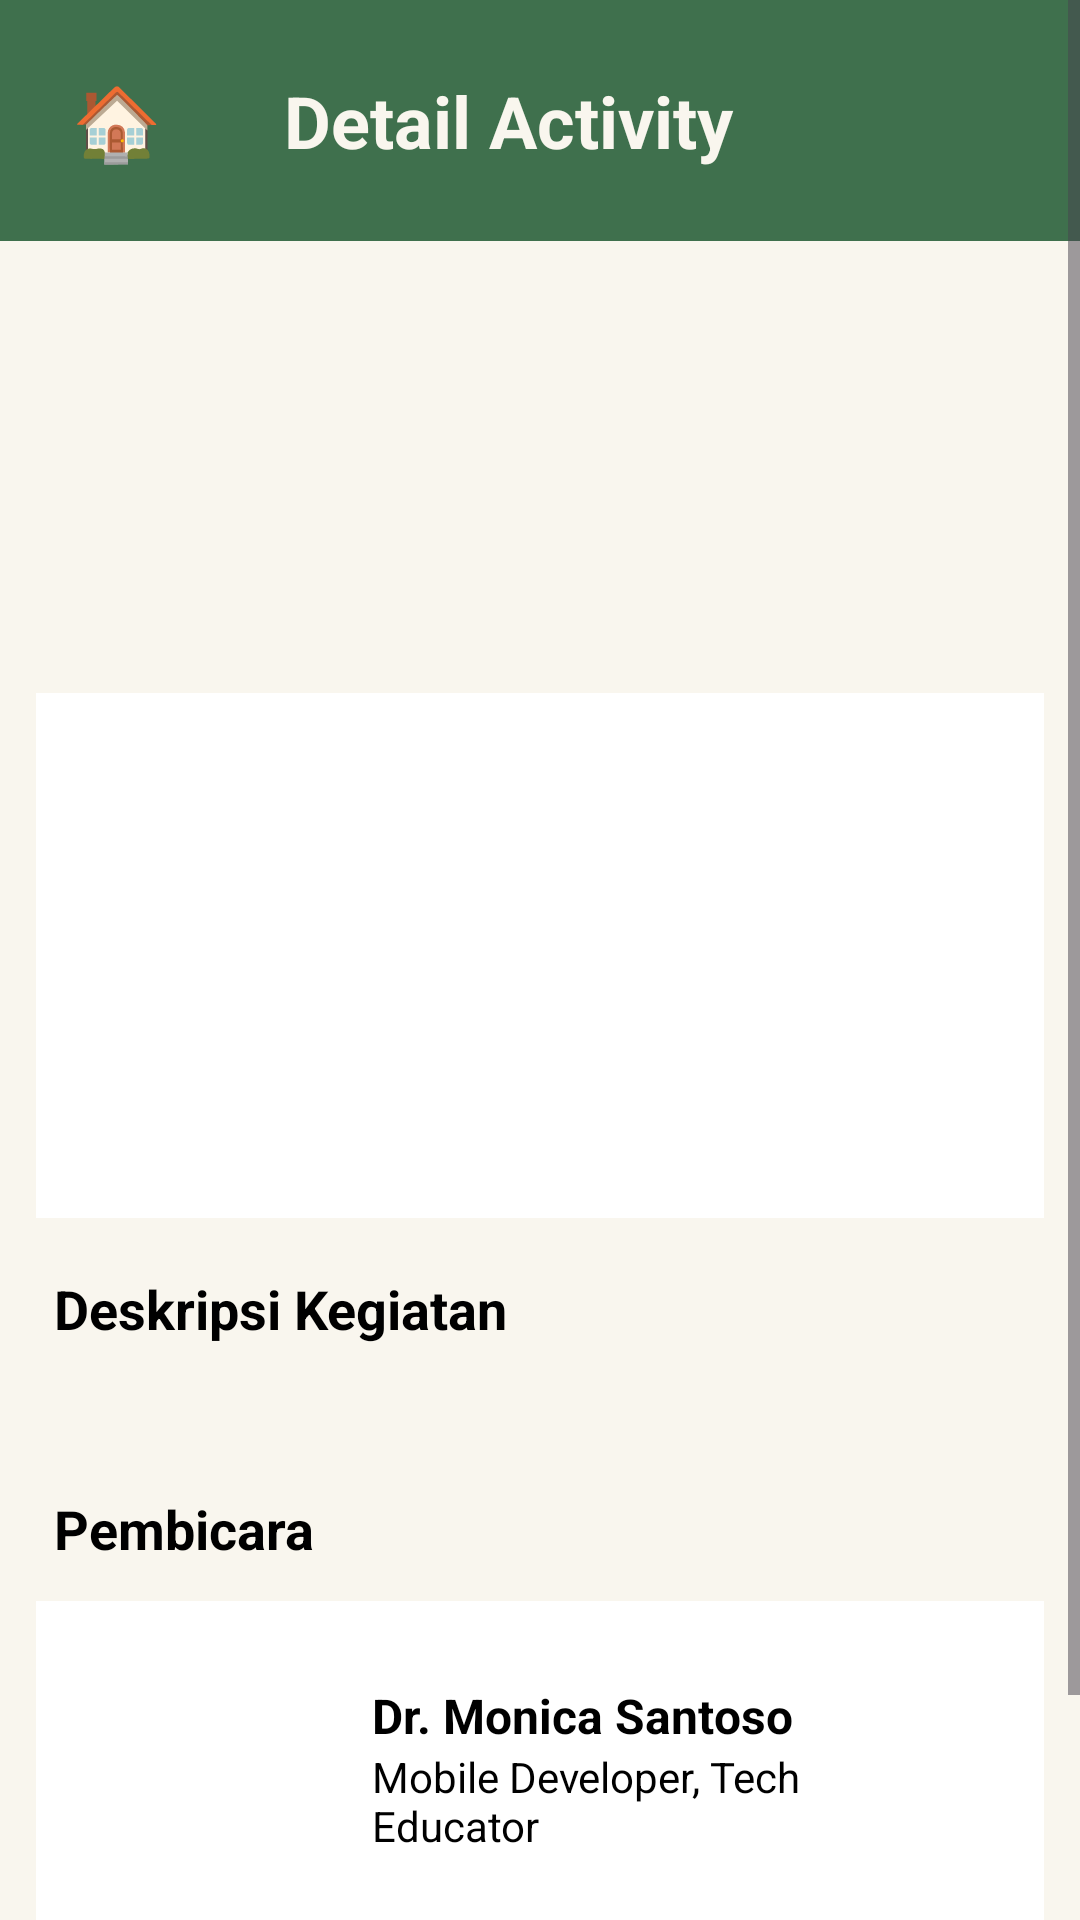

The Android layout XML behind this screen, and the referenced resources:
<!-- AndroidManifest.xml: application theme Theme.LatihanUTSPart1 -->
<!-- res/layout/activity_detail.xml -->
<?xml version="1.0" encoding="utf-8"?>
<ScrollView
    xmlns:tools="http://schemas.android.com/tools"
    xmlns:android="http://schemas.android.com/apk/res/android"
    android:layout_width="match_parent"
    android:layout_height="match_parent"
    tools:context=".MainActivity"
    android:background="#F9F6EE">
    <LinearLayout
        android:layout_width="match_parent"
        android:layout_height="wrap_content"
        android:orientation="vertical"
        android:id="@+id/main">
        <LinearLayout
            android:layout_width="match_parent"
            android:layout_height="wrap_content"
            android:background="@drawable/bg_header"
            android:padding="24dp"
            android:orientation="horizontal"
            android:weightSum="10">
            <TextView
                android:layout_width="wrap_content"
                android:layout_height="wrap_content"
                android:layout_weight="2"
                android:text="🏠"
                android:textColor="#F9F6EE"
                android:textSize="24sp"
                android:textStyle="bold"
                android:layout_gravity="center"
                android:id="@+id/back">
            </TextView>
            <TextView
                android:layout_marginLeft="18dp"
                android:layout_width="wrap_content"
                android:layout_height="wrap_content"
                android:layout_weight="5"
                android:text="Detail Activity"
                android:textColor="#F9F6EE"
                android:textSize="24sp"
                android:textStyle="bold"
                android:layout_gravity="center">
            </TextView>
        </LinearLayout>

        <ImageView
            android:layout_width="match_parent"
            android:layout_height="wrap_content"
            android:id="@+id/gambar"
            android:layout_marginTop="18dp">
        </ImageView>

        <TextView
            android:layout_width="wrap_content"
            android:layout_height="wrap_content"
            android:id="@+id/title"
            android:textSize="48sp"
            android:layout_marginTop="12dp"
            android:textStyle="bold"
            android:textColor="@color/black"
            android:layout_marginLeft="18dp">
        </TextView>

        <TextView
            android:layout_width="wrap_content"
            android:layout_height="wrap_content"
            android:id="@+id/subtitle"
            android:textSize="24sp"
            android:layout_marginTop="12dp"
            android:textStyle="italic"
            android:textColor="@color/black"
            android:layout_marginLeft="18dp">
        </TextView>

        <LinearLayout
            android:layout_width="match_parent"
            android:layout_height="wrap_content"
            android:orientation="vertical"
            android:layout_marginTop="12dp"
            android:gravity="center_vertical"
            android:padding="24dp"
            android:background="@color/white"
            android:layout_marginHorizontal="12dp">
            <TextView
                android:layout_width="wrap_content"
                android:layout_height="wrap_content"
                android:id="@+id/tanggal"
                android:textSize="18sp"
                android:layout_marginTop="18dp"
                android:textStyle="bold"
                android:textColor="@color/black"
                android:layout_marginLeft="18dp">
            </TextView>
            <TextView
                android:layout_width="wrap_content"
                android:layout_height="wrap_content"
                android:id="@+id/jam"
                android:textSize="18sp"
                android:layout_marginTop="18dp"
                android:textStyle="bold"
                android:textColor="@color/black"
                android:layout_marginLeft="18dp">
            </TextView>
            <TextView
                android:layout_width="wrap_content"
                android:layout_height="wrap_content"
                android:id="@+id/lokasi"
                android:textSize="18sp"
                android:layout_marginTop="18dp"
                android:textStyle="bold"
                android:textColor="@color/black"
                android:layout_marginLeft="18dp">
            </TextView>
        </LinearLayout>

        <TextView
            android:layout_width="wrap_content"
            android:layout_height="wrap_content"
            android:textSize="18sp"
            android:layout_marginTop="18dp"
            android:textStyle="bold"
            android:textColor="@color/black"
            android:layout_marginLeft="18dp"
            android:text="Deskripsi Kegiatan">
        </TextView>
        <TextView
            android:id="@+id/deskripsi"
            android:layout_width="wrap_content"
            android:layout_height="wrap_content"
            android:textSize="14sp"
            android:layout_marginTop="12dp"
            android:textColor="@color/black"
            android:layout_marginLeft="18dp">
        </TextView>

        <TextView
            android:layout_width="wrap_content"
            android:layout_height="wrap_content"
            android:textSize="18sp"
            android:layout_marginTop="18dp"
            android:textStyle="bold"
            android:textColor="@color/black"
            android:layout_marginLeft="18dp"
            android:text="Pembicara">
        </TextView>
        <LinearLayout
            android:layout_width="match_parent"
            android:layout_height="wrap_content"
            android:background="@color/white"
            android:layout_marginHorizontal="12dp"
            android:layout_marginTop="12dp"
            android:orientation="horizontal"
            android:gravity="center_vertical"
            android:padding="24dp">
            <ImageView
                android:layout_width="64dp"
                android:layout_height="64dp"
                android:layout_marginLeft="12dp"
                android:src="@drawable/pembicara">
            </ImageView>
            <LinearLayout
                android:layout_width="wrap_content"
                android:layout_height="wrap_content"
                android:orientation="vertical"
                android:gravity="center_vertical"
                android:layout_marginLeft="12dp">
                <TextView
                    android:layout_width="wrap_content"
                    android:layout_height="wrap_content"
                    android:text="Dr. Monica Santoso"
                    android:textStyle="bold"
                    android:textColor="@color/black"
                    android:textSize="16dp">
                </TextView>
                <TextView
                    android:layout_width="wrap_content"
                    android:layout_height="wrap_content"
                    android:text="Mobile Developer, Tech Educator"
                    android:textColor="@color/black"
                    android:textSize="14dp">
                </TextView>
            </LinearLayout>
        </LinearLayout>



        <LinearLayout
            android:layout_width="match_parent"
            android:layout_height="wrap_content"
            android:weightSum="10"
            android:orientation="horizontal"
            android:padding="12dp">
            <Button
                android:layout_width="0dp"
                android:layout_height="wrap_content"
                android:layout_weight="5"
                android:layout_marginHorizontal="5dp"
                android:id="@+id/jadwal"
                android:backgroundTint="@color/white"
                android:text="📅 Tambah jadwal"
                android:textColor="@color/black"
                android:gravity="center_vertical">
            </Button>
            <Button
                android:layout_width="0dp"
                android:layout_height="wrap_content"
                android:layout_weight="5"
                android:layout_marginHorizontal="5dp"
                android:id="@+id/call"
                android:backgroundTint="#3F704D"
                android:textColor="@color/white"
                android:text="📞 Hubungi Panitia">
            </Button>
        </LinearLayout>

    </LinearLayout>
</ScrollView>
<!-- resources referenced by this layout -->
<resources>
  <!-- drawable bg_header (drawable) -->
  <?xml version="1.0" encoding="utf-8"?>
  <shape
      xmlns:android="http://schemas.android.com/apk/res/android"
      android:shape="rectangle">
      <solid
          android:color="#3F704D">
      </solid>
  </shape>
  <style name="Theme.LatihanUTSPart1" parent="Base.Theme.LatihanUTSPart1" />
  <style name="Base.Theme.LatihanUTSPart1" parent="Theme.Material3.DayNight.NoActionBar">
          
          
      </style>
  <!-- not gathered from this repository: default colours our renderer supplied (Android Studio template values) -->
  <color name="black">#FF000000</color>
  <color name="white">#FFFFFFFF</color>
</resources>
